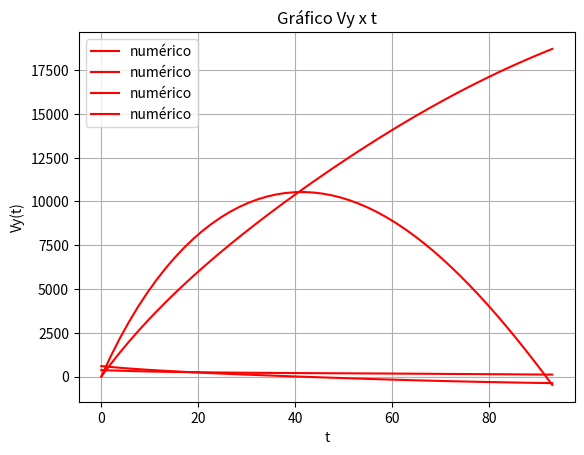

Here is the Python script that generated this plot: (Note: this script raises an exception after producing the figure.)
'''
Documentação:
Programa que calcula a trajetória de um projétil pelo método de Euler 
'''

# Biblioteca
import numpy as np
import math
import matplotlib.pyplot as plt
from mpl_toolkits.mplot3d import Axes3D

# Funções
def f(r, t):
    # Documentação:
    """
    Derivadas da EDO de primeira ordem

    Parâmetros: x (array), y (array), z (array)
    Retorno: (array)
    """ 
    B2m = 4*10**(-5)
    g = 9.78
    return np.array([r[1], -(B2m)*(((r[1])**2 + (r[3])**2)**(1/2))*r[1], r[3], -(B2m)*(((r[1])**2 + (r[3])**2)**(1/2))*r[3] - g])

def Euler(f, ri, ti, tf, N):
    # Documentação:
    """
    Método de Euler para r' = f(x,y,z), r(0) = ri, com N passos de ti até tf

    Parâmetros: funcaoderiv, ri (float), ti (float), tf (float), N (int)
    Retorno: r (array), t (array)
    """
    t = np.zeros(N)

    if isinstance(ri, (float, int)):
        r = np.zeros(N)
    else:
        neq = len(ri)
        r = np.zeros((N, neq))

    r[0] = ri
    t[0] = ti
    h = (tf - ti)/float(N)

    for i in range(N-1):
        print(r[i, 0], r[i, 1], r[i, 2], r[i, 3], t[i])
        r[i+1] = r[i] + (f(r[i], t[i]))*h
        t[i+1] = t[i] + h

    return r, t

# Parâmetros
ti = 0.
tf = 95.
v = 700.
theta = 45
ri = np.array([0, v*np.cos(theta), 0, v*np.sin(theta)])
N = 50

# Método de Euler
r, t = Euler(f, ri, ti, tf, N)

# Gráfico X x t
plt.plot(t, r[:, 0], 'r-', label = 'numérico')
plt.xlabel("t")
plt.ylabel("x(t)")
plt.title("Gráfico X x t")
plt.legend()
plt.grid(True)
plt.show()

# Gráfico Y x t
plt.plot(t, r[:, 2], 'r-', label = 'numérico')
plt.xlabel("t")
plt.ylabel("y(t)")
plt.title("Gráfico Y x t")
plt.legend()
plt.grid(True)
plt.show()

# Gráfico Vx x t
plt.plot(t, r[:, 1], 'r-', label = 'numérico')
plt.xlabel("t")
plt.ylabel("Vx(t)")
plt.title("Gráfico Vx x t")
plt.legend()
plt.grid(True)
plt.show()

# Gráfico Vy x t
plt.plot(t, r[:, 3], 'r-', label = 'numérico')
plt.xlabel("t")
plt.ylabel("Vy(t)")
plt.title("Gráfico Vy x t")
plt.legend()
plt.grid(True)
plt.show()

# Gráfico 3D
fig = plt.figure()
ax = fig.gca(projection='3d')
ax.plot(t, r[:, 0], r[:, 2], lw=0.5)
ax.set_xlabel("t")
ax.set_ylabel("X")
ax.set_zlabel("Y")
ax.set_title("Gráfico XY x t")
plt.show()